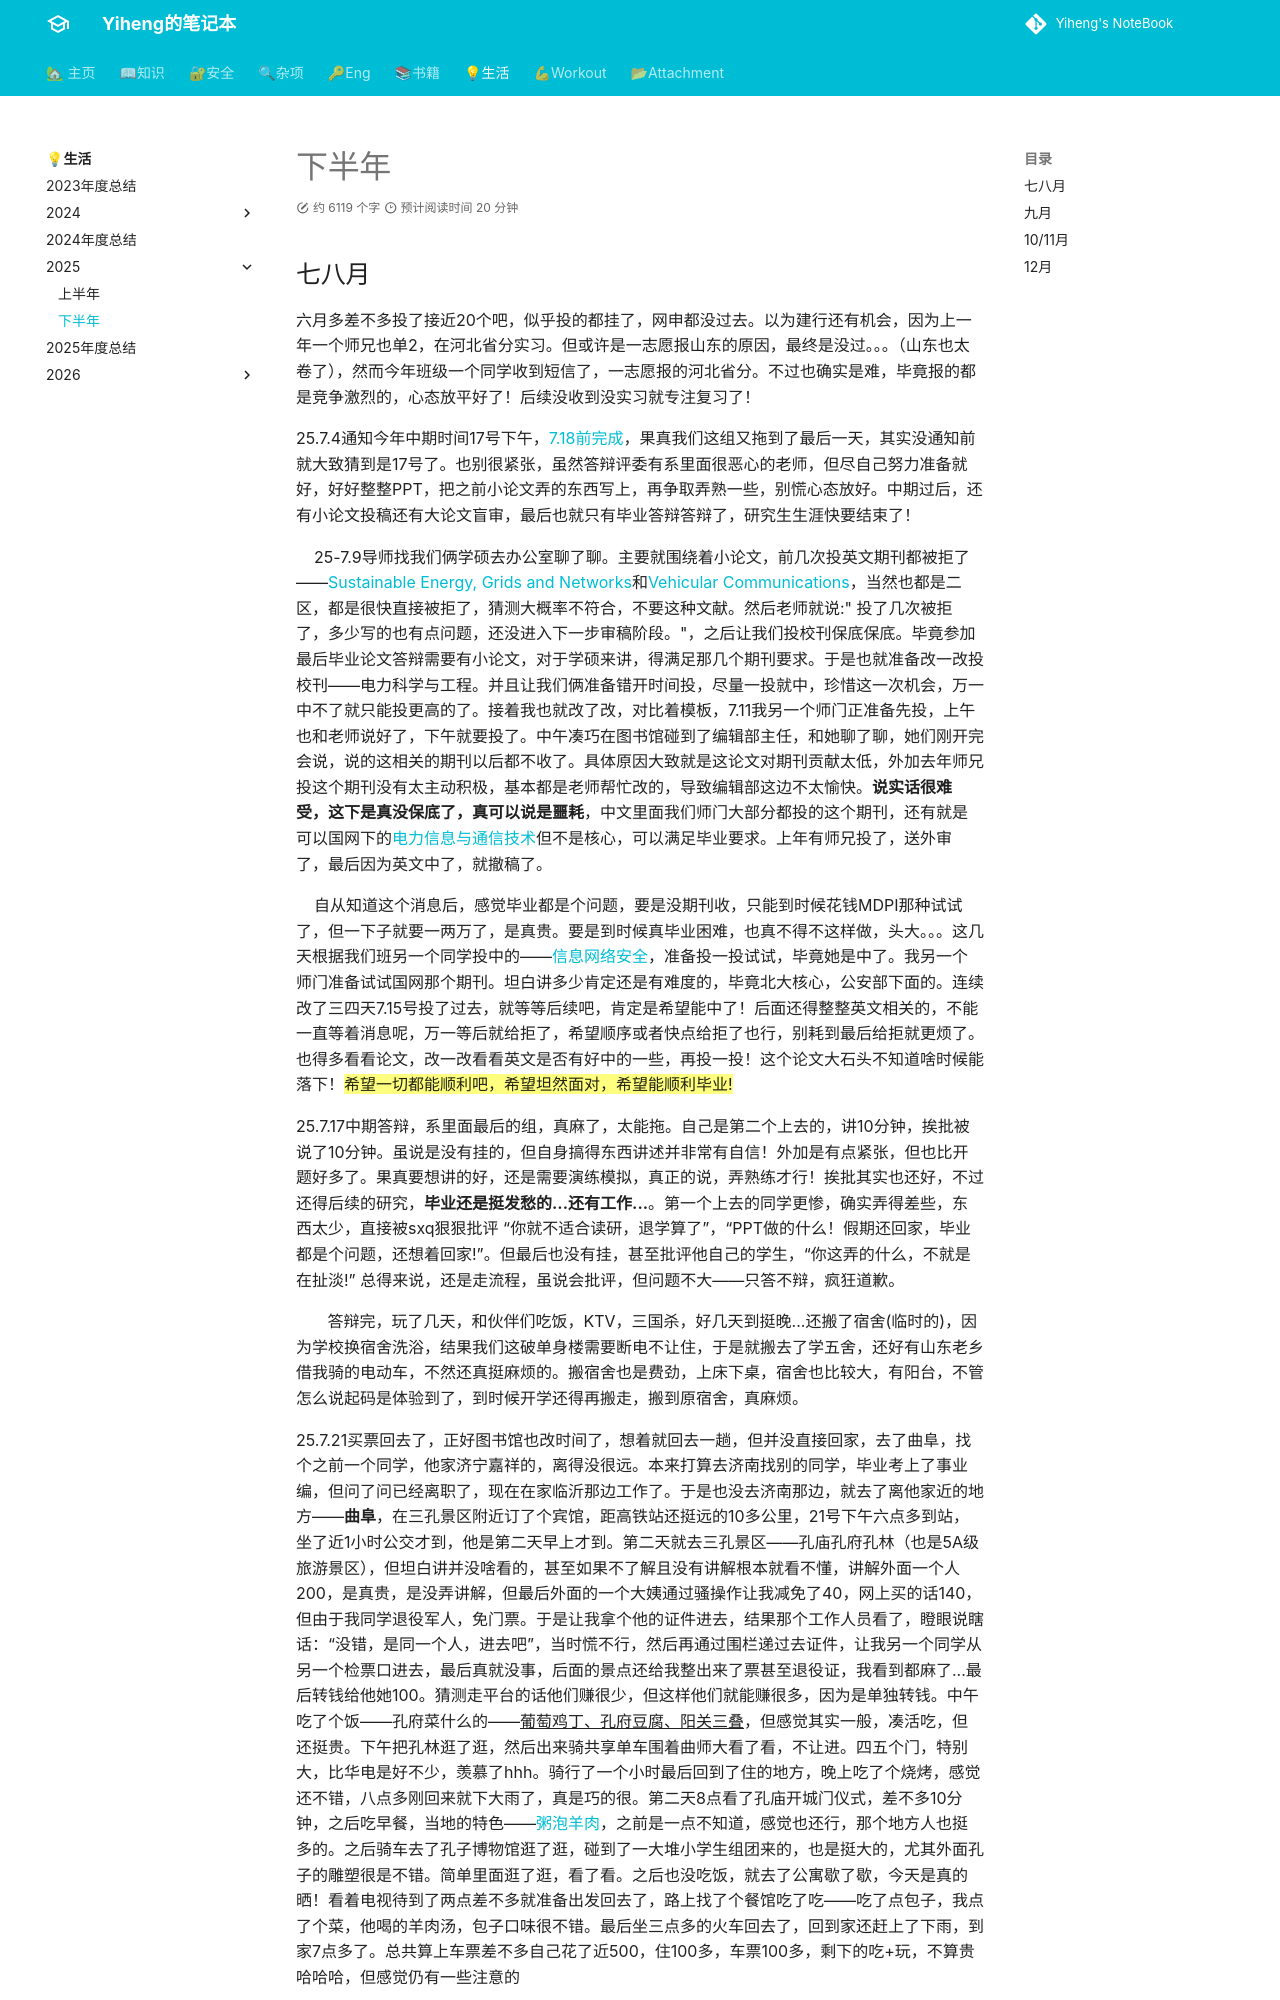

repository: codeheng/codeheng.github.io · page: life/2025/25_last/index.html · generator: mkdocs

---
comments: true
---
## 七八月

六月多差不多投了接近20个吧，似乎投的都挂了，网申都没过去。以为建行还有机会，因为上一年一个师兄也单2，在河北省分实习。但或许是一志愿报山东的原因，最终是没过。。。（山东也太卷了），然而今年班级一个同学收到短信了，一志愿报的河北省分。不过也确实是难，毕竟报的都是竞争激烈的，心态放平好了！后续没收到没实习就专注复习了！

25.7.4通知今年中期时间17号下午，[7.18前完成](https://gs.ncepu.edu.cn/tzgg/92245a3473304e36899fc35ea872c241.htm)，果真我们这组又拖到了最后一天，其实没通知前就大致猜到是17号了。也别很紧张，虽然答辩评委有系里面很恶心的老师，但尽自己努力准备就好，好好整整PPT，把之前小论文弄的东西写上，再争取弄熟一些，别慌心态放好。中期过后，还有小论文投稿还有大论文盲审，最后也就只有毕业答辩答辩了，研究生生涯快要结束了！

&nbsp;&nbsp;&nbsp; 25-7.9导师找我们俩学硕去办公室聊了聊。主要就围绕着小论文，前几次投英文期刊都被拒了——[Sustainable Energy, Grids and Networks](https://www.sciencedirect.com/journal/sustainable-energy-grids-and-networks)和[Vehicular Communications](https://www.sciencedirect.com/journal/vehicular-communications)，当然也都是二区，都是很快直接被拒了，猜测大概率不符合，不要这种文献。然后老师就说:" 投了几次被拒了，多少写的也有点问题，还没进入下一步审稿阶段。"，之后让我们投校刊保底保底。毕竟参加最后毕业论文答辩需要有小论文，对于学硕来讲，得满足那几个期刊要求。于是也就准备改一改投校刊——电力科学与工程。并且让我们俩准备错开时间投，尽量一投就中，珍惜这一次机会，万一中不了就只能投更高的了。接着我也就改了改，对比着模板，7.11我另一个师门正准备先投，上午也和老师说好了，下午就要投了。中午凑巧在图书馆碰到了编辑部主任，和她聊了聊，她们刚开完会说，说的这相关的期刊以后都不收了。具体原因大致就是这论文对期刊贡献太低，外加去年师兄投这个期刊没有太主动积极，基本都是老师帮忙改的，导致编辑部这边不太愉快。**说实话很难受，这下是真没保底了，真可以说是噩耗**，中文里面我们师门大部分都投的这个期刊，还有就是可以国网下的[电力信息与通信技术](http://dlxxytxjs.juqk.net/)但不是核心，可以满足毕业要求。上年有师兄投了，送外审了，最后因为英文中了，就撤稿了。

&nbsp;&nbsp;&nbsp;  自从知道这个消息后，感觉毕业都是个问题，要是没期刊收，只能到时候花钱MDPI那种试试了，但一下子就要一两万了，是真贵。要是到时候真毕业困难，也真不得不这样做，头大。。。这几天根据我们班另一个同学投中的——[信息网络安全](http://netinfo-security.org/CN/1671-1122/home.shtml)，准备投一投试试，毕竟她是中了。我另一个师门准备试试国网那个期刊。坦白讲多少肯定还是有难度的，毕竟北大核心，公安部下面的。连续改了三四天7.15号投了过去，就等等后续吧，肯定是希望能中了！后面还得整整英文相关的，不能一直等着消息呢，万一等后就给拒了，希望顺序或者快点给拒了也行，别耗到最后给拒就更烦了。也得多看看论文，改一改看看英文是否有好中的一些，再投一投！这个论文大石头不知道啥时候能落下！==希望一切都能顺利吧，希望坦然面对，希望能顺利毕业!==

25.7.17中期答辩，系里面最后的组，真麻了，太能拖。自己是第二个上去的，讲10分钟，挨批被说了10分钟。虽说是没有挂的，但自身搞得东西讲述并非常有自信！外加是有点紧张，但也比开题好多了。果真要想讲的好，还是需要演练模拟，真正的说，弄熟练才行！挨批其实也还好，不过还得后续的研究，**毕业还是挺发愁的...还有工作...**。第一个上去的同学更惨，确实弄得差些，东西太少，直接被sxq狠狠批评 “你就不适合读研，退学算了”，“PPT做的什么！假期还回家，毕业都是个问题，还想着回家!”。但最后也没有挂，甚至批评他自己的学生，“你这弄的什么，不就是在扯淡!” 总得来说，还是走流程，虽说会批评，但问题不大——只答不辩，疯狂道歉。

&nbsp; &nbsp; &nbsp; &nbsp;答辩完，玩了几天，和伙伴们吃饭，KTV，三国杀，好几天到挺晚...还搬了宿舍(临时的)，因为学校换宿舍洗浴，结果我们这破单身楼需要断电不让住，于是就搬去了学五舍，还好有山东老乡借我骑的电动车，不然还真挺麻烦的。搬宿舍也是费劲，上床下桌，宿舍也比较大，有阳台，不管怎么说起码是体验到了，到时候开学还得再搬走，搬到原宿舍，真麻烦。
